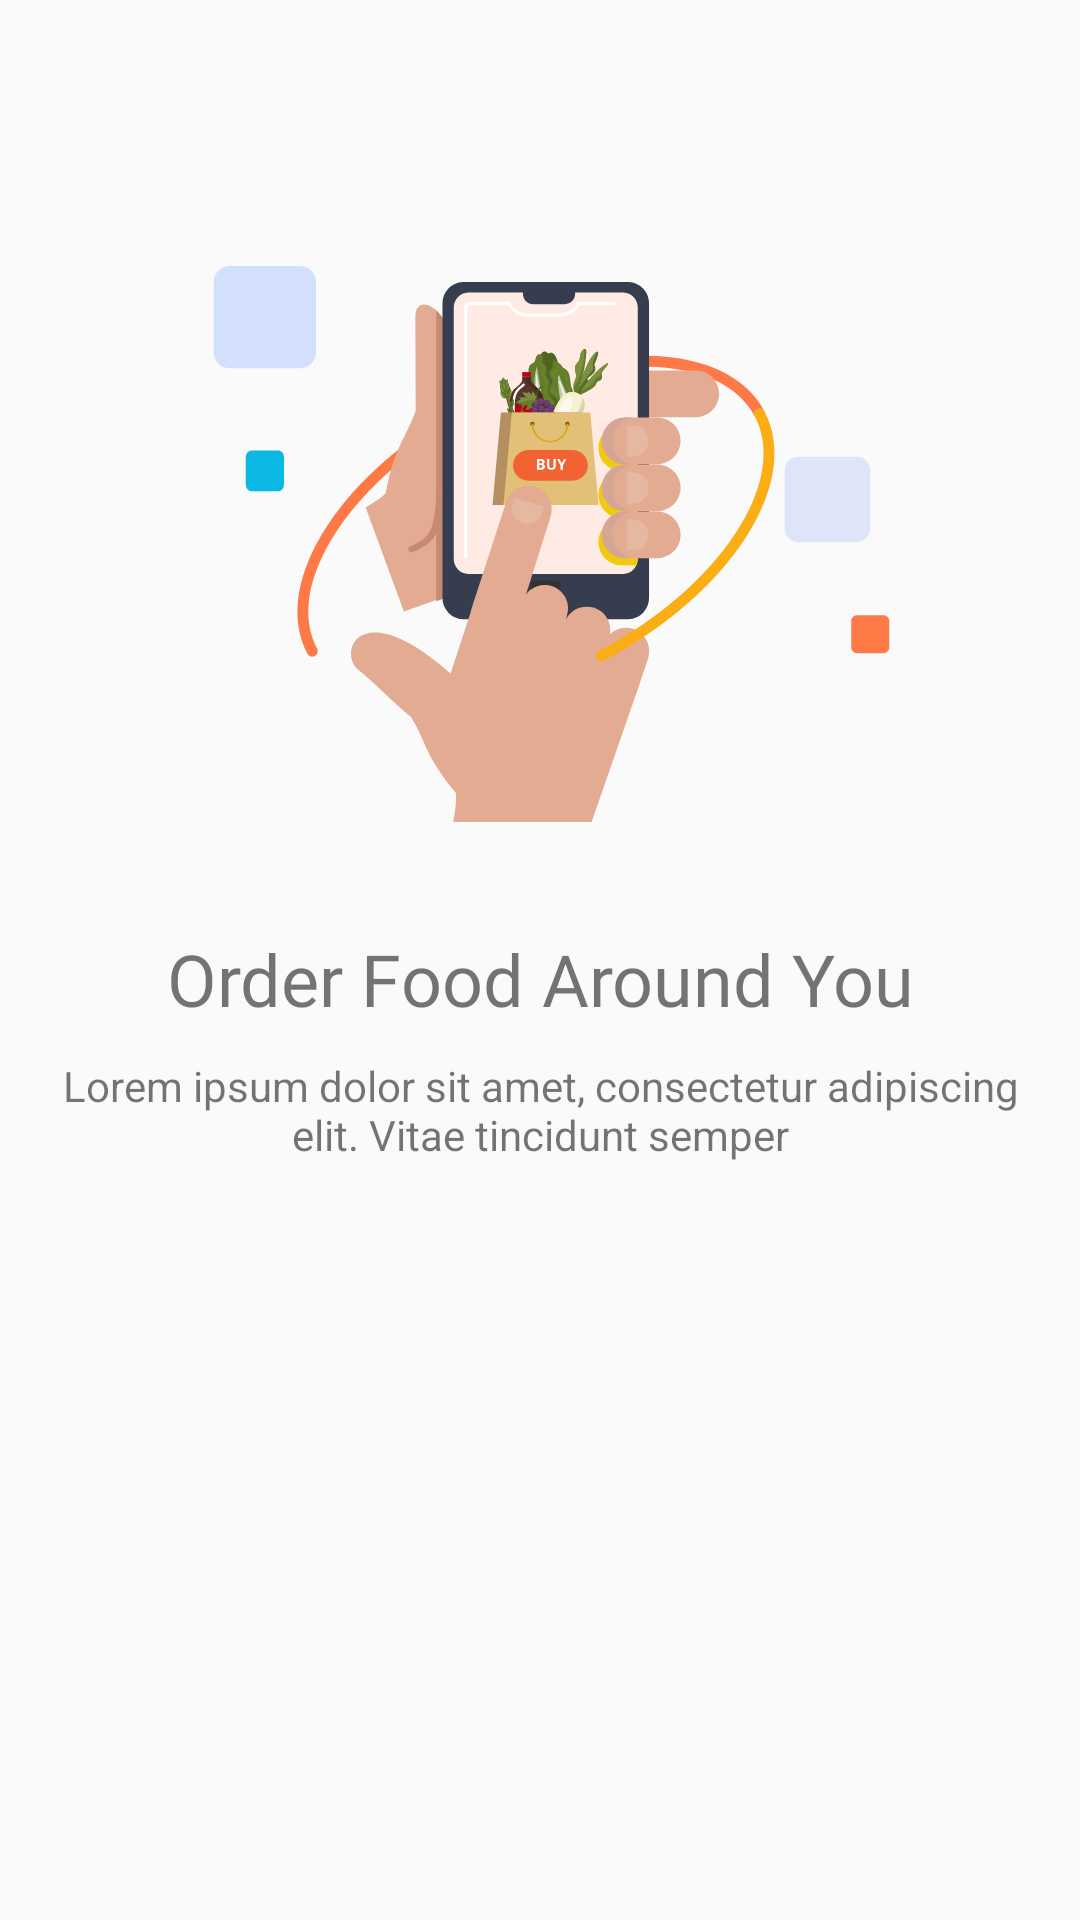

Write the Android layout XML for this screen, with the resource values it uses.
<!-- AndroidManifest.xml: application theme Theme.NyamNyam -->
<!-- res/layout/fragment_boarding_order_food.xml -->
<?xml version="1.0" encoding="utf-8"?>
<androidx.constraintlayout.widget.ConstraintLayout xmlns:android="http://schemas.android.com/apk/res/android"
    android:layout_width="match_parent"
    xmlns:app="http://schemas.android.com/apk/res-auto"
    xmlns:tools="http://schemas.android.com/tools"
    android:layout_height="match_parent">

    <ImageView
        android:id="@+id/logo"
        android:layout_width="wrap_content"
        android:layout_height="wrap_content"
        android:layout_marginBottom="300dp"
        android:contentDescription="onboarding1"
        android:src="@drawable/boarding_order_food_illustration"
        app:layout_constraintBottom_toBottomOf="parent"
        app:layout_constraintLeft_toLeftOf="parent"
        app:layout_constraintRight_toRightOf="parent"
        app:layout_constraintTop_toTopOf="parent"
        tools:ignore="HardcodedText" />

    <TextView
        android:id="@+id/title"
        android:layout_width="wrap_content"
        android:layout_height="wrap_content"
        android:layout_margin="@dimen/dimen20sp"
        android:text="Order Food Around You"
        android:fontFamily="@font/inter_24pt_extra_bold"
        android:textSize="24sp"
        app:layout_constraintLeft_toLeftOf="parent"
        app:layout_constraintRight_toRightOf="parent"
        app:layout_constraintTop_toBottomOf="@+id/logo" />

    <TextView
        android:layout_width="0dp"
        android:layout_height="wrap_content"
        android:layout_marginTop="@dimen/dimen10sp"
        android:layout_marginHorizontal="20dp"
        android:text="@string/text_onboarding_order_food"
        android:textAlignment="center"
        app:layout_constraintLeft_toLeftOf="parent"
        app:layout_constraintRight_toRightOf="parent"
        app:layout_constraintTop_toBottomOf="@id/title" />

</androidx.constraintlayout.widget.ConstraintLayout>
<!-- resources referenced by this layout -->
<resources>
  <dimen name="dimen10sp">10sp</dimen>
  <dimen name="dimen20sp">20sp</dimen>
  <!-- drawable boarding_order_food_illustration: vector/xml drawable (drawable, 75662 chars, omitted) -->
  <string name="text_onboarding_order_food">Lorem ipsum dolor sit amet, consectetur adipiscing elit. Vitae tincidunt semper</string>
  <style name="Theme.NyamNyam" parent="Theme.AppCompat.Light.NoActionBar">
          
          <item name="colorPrimary">@color/colorPrimary</item>
          <item name="colorPrimaryDark">@color/white</item>
          <item name="colorAccent">@color/colorAccent</item>
          <item name="android:windowLightStatusBar">true</item>
      </style>
  <color name="colorPrimary">@color/teal_700</color>
  <color name="white">#FFFFFFFF</color>
  <color name="colorAccent">@color/orange</color>
  <color name="teal_700">#FF018786</color>
  <color name="orange">#F26333</color>
</resources>
